Photos from the image-classification dataset "dataset" in the GitHub repository rickyreyes10/ResNet50_transfer_learning_with_Soccer_Dataset. Its 10 classes are: soccer ball, soccer boots cleat, soccer goal net, soccer goalkeeper glove, soccer indoor soccer shoe, soccer jersey, soccer pants, soccer shin pads, soccer socks, soccer turf shoe.

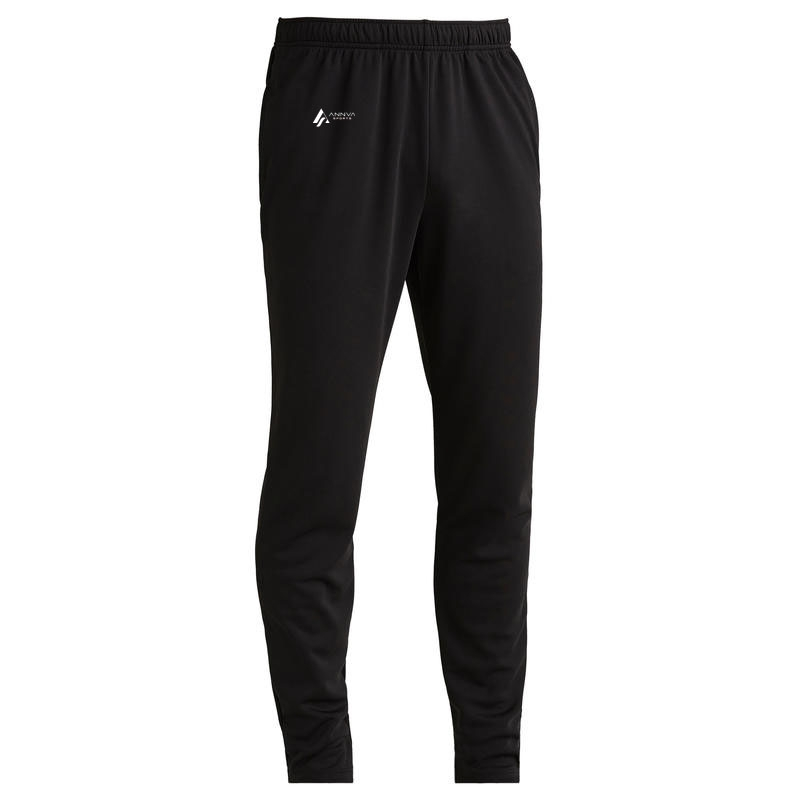
Label: soccer pants

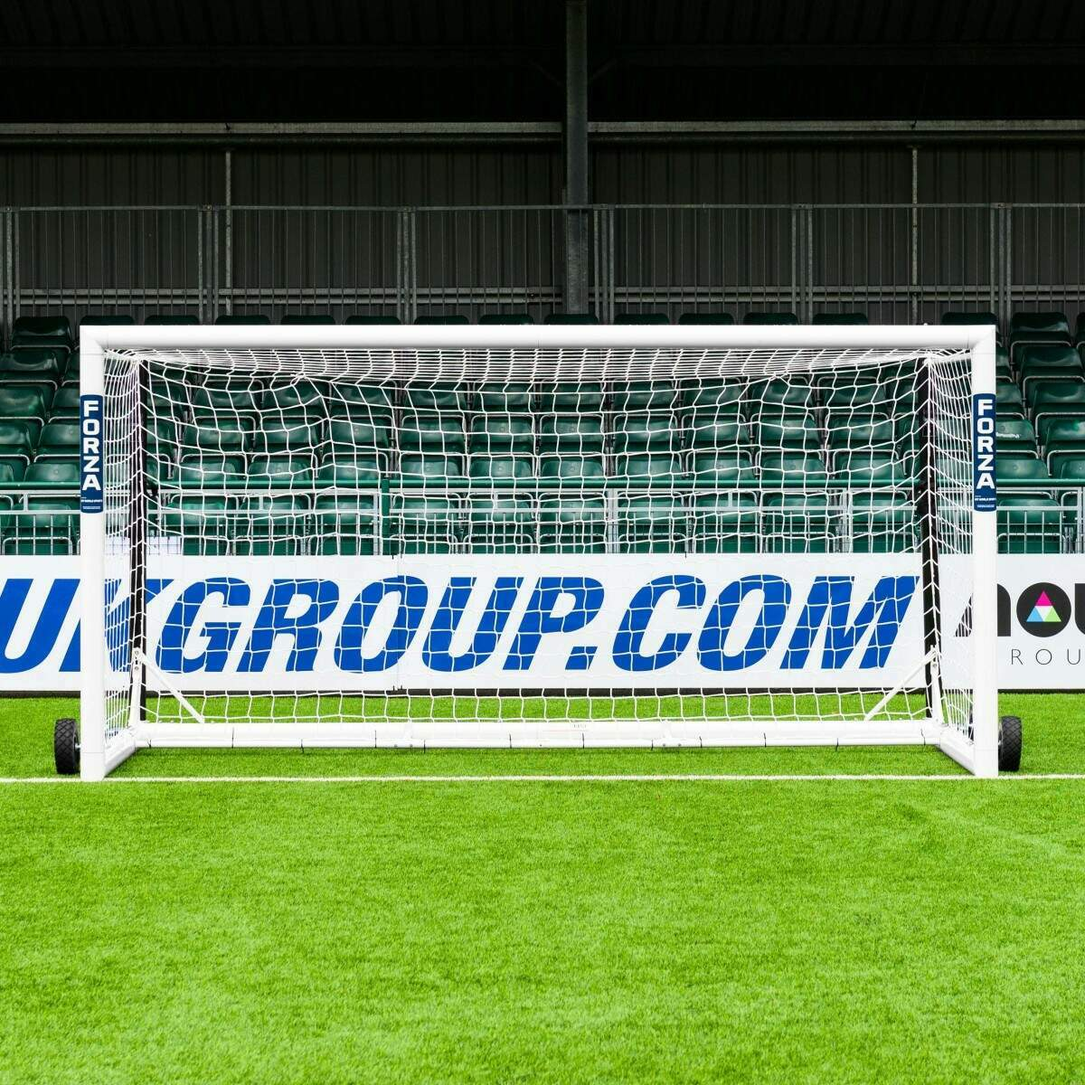
Label: soccer goal net

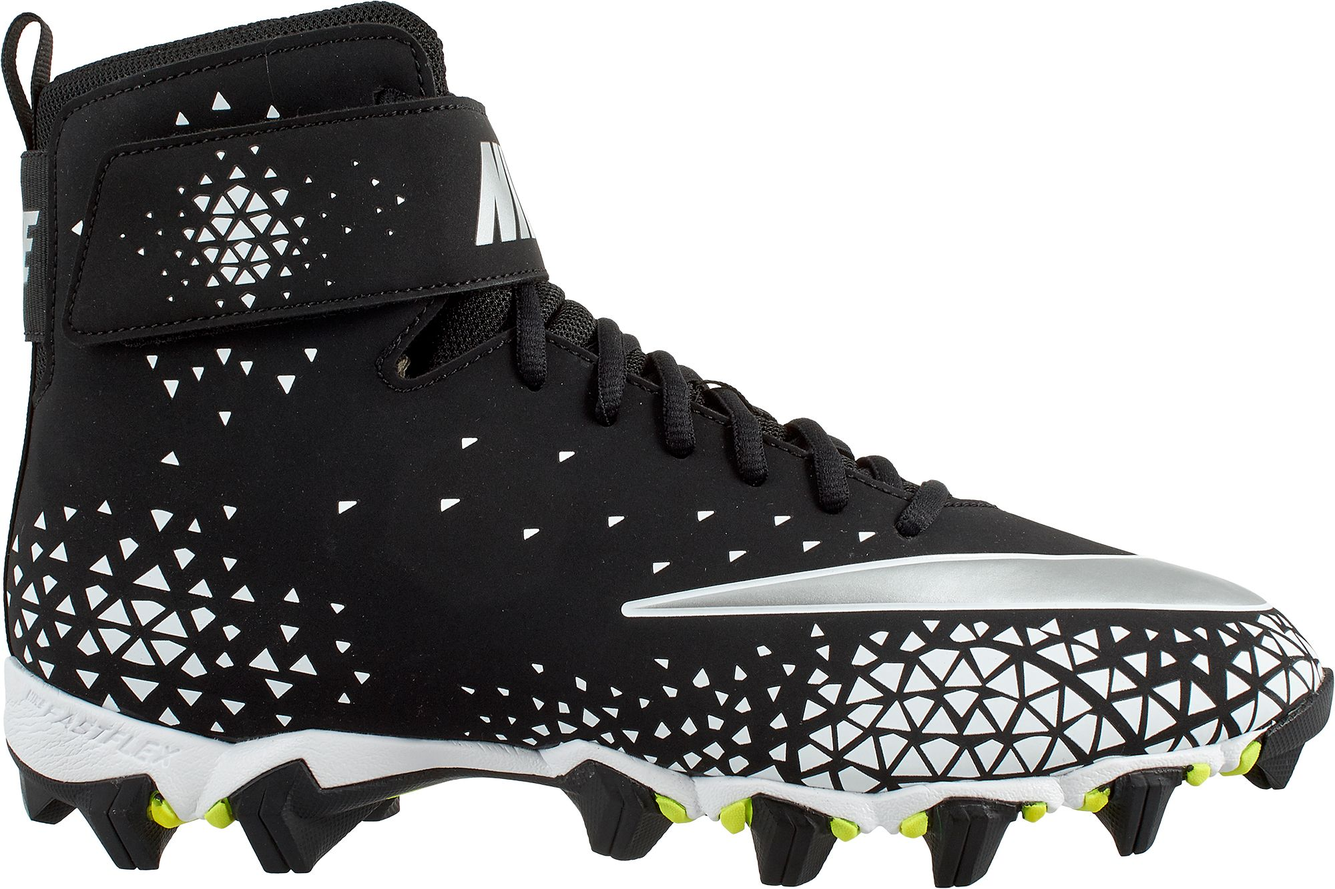
Label: soccer boots cleat

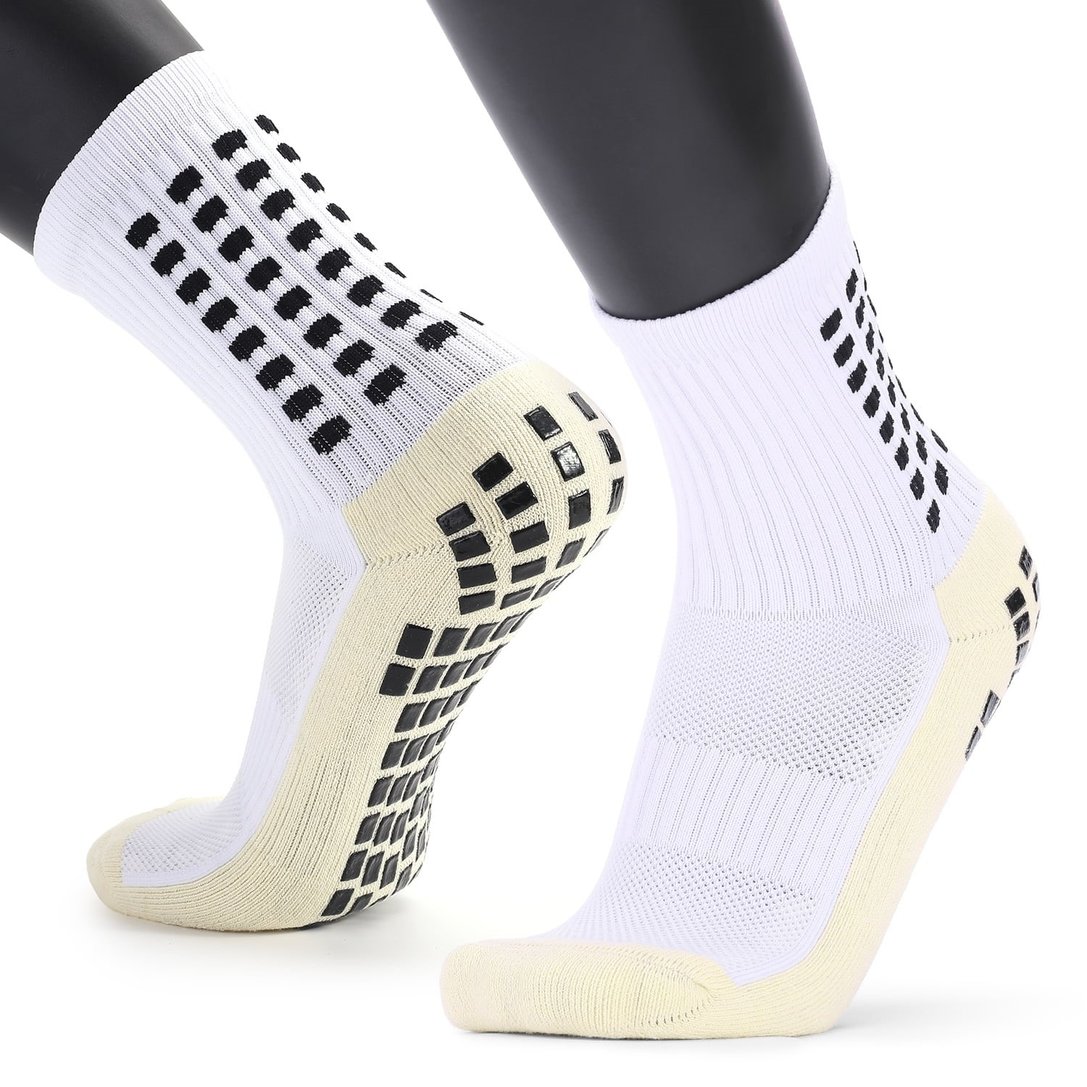
Label: soccer socks

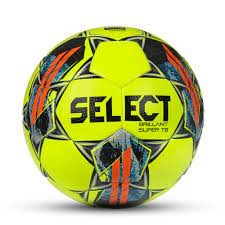
Label: soccer ball

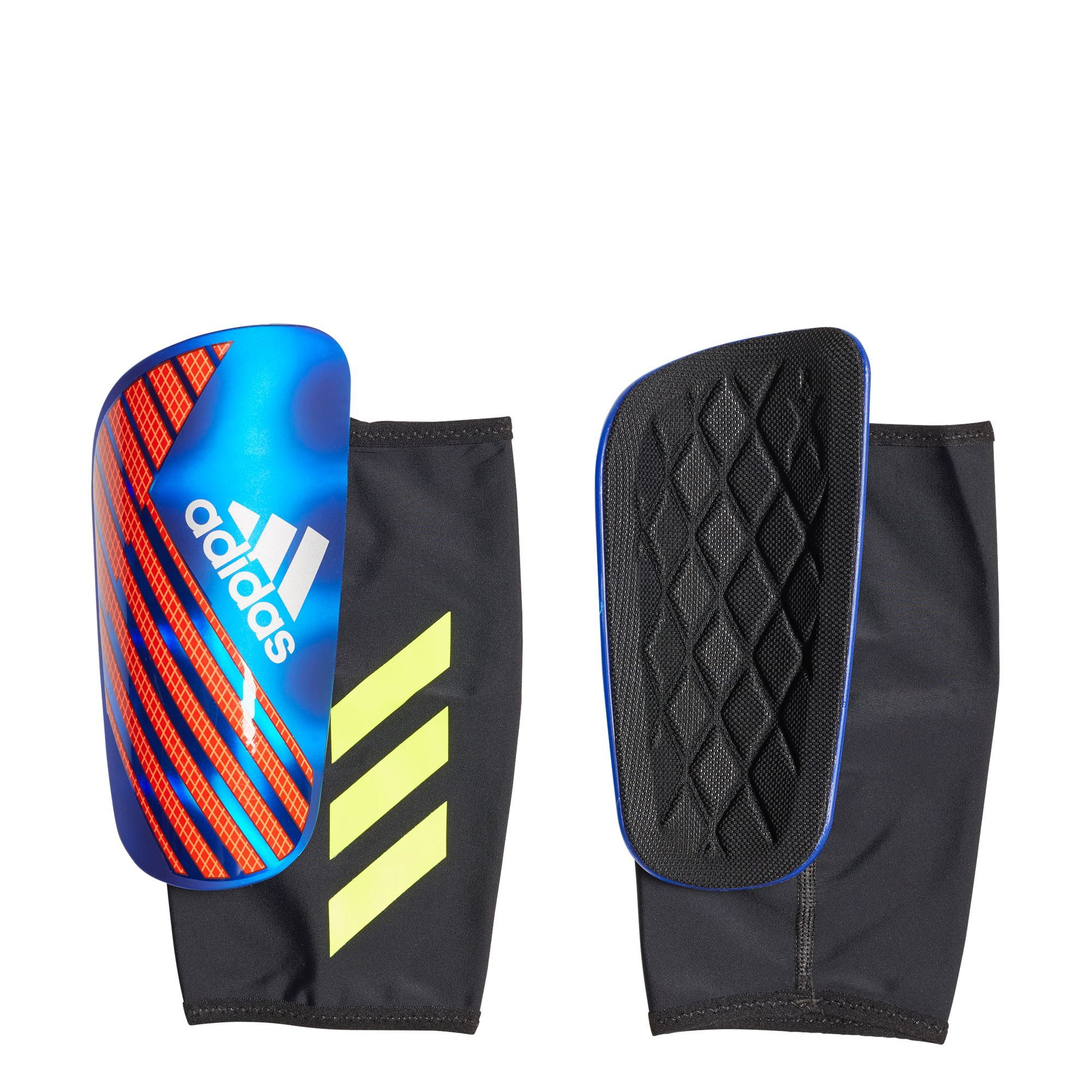
Label: soccer shin pads
